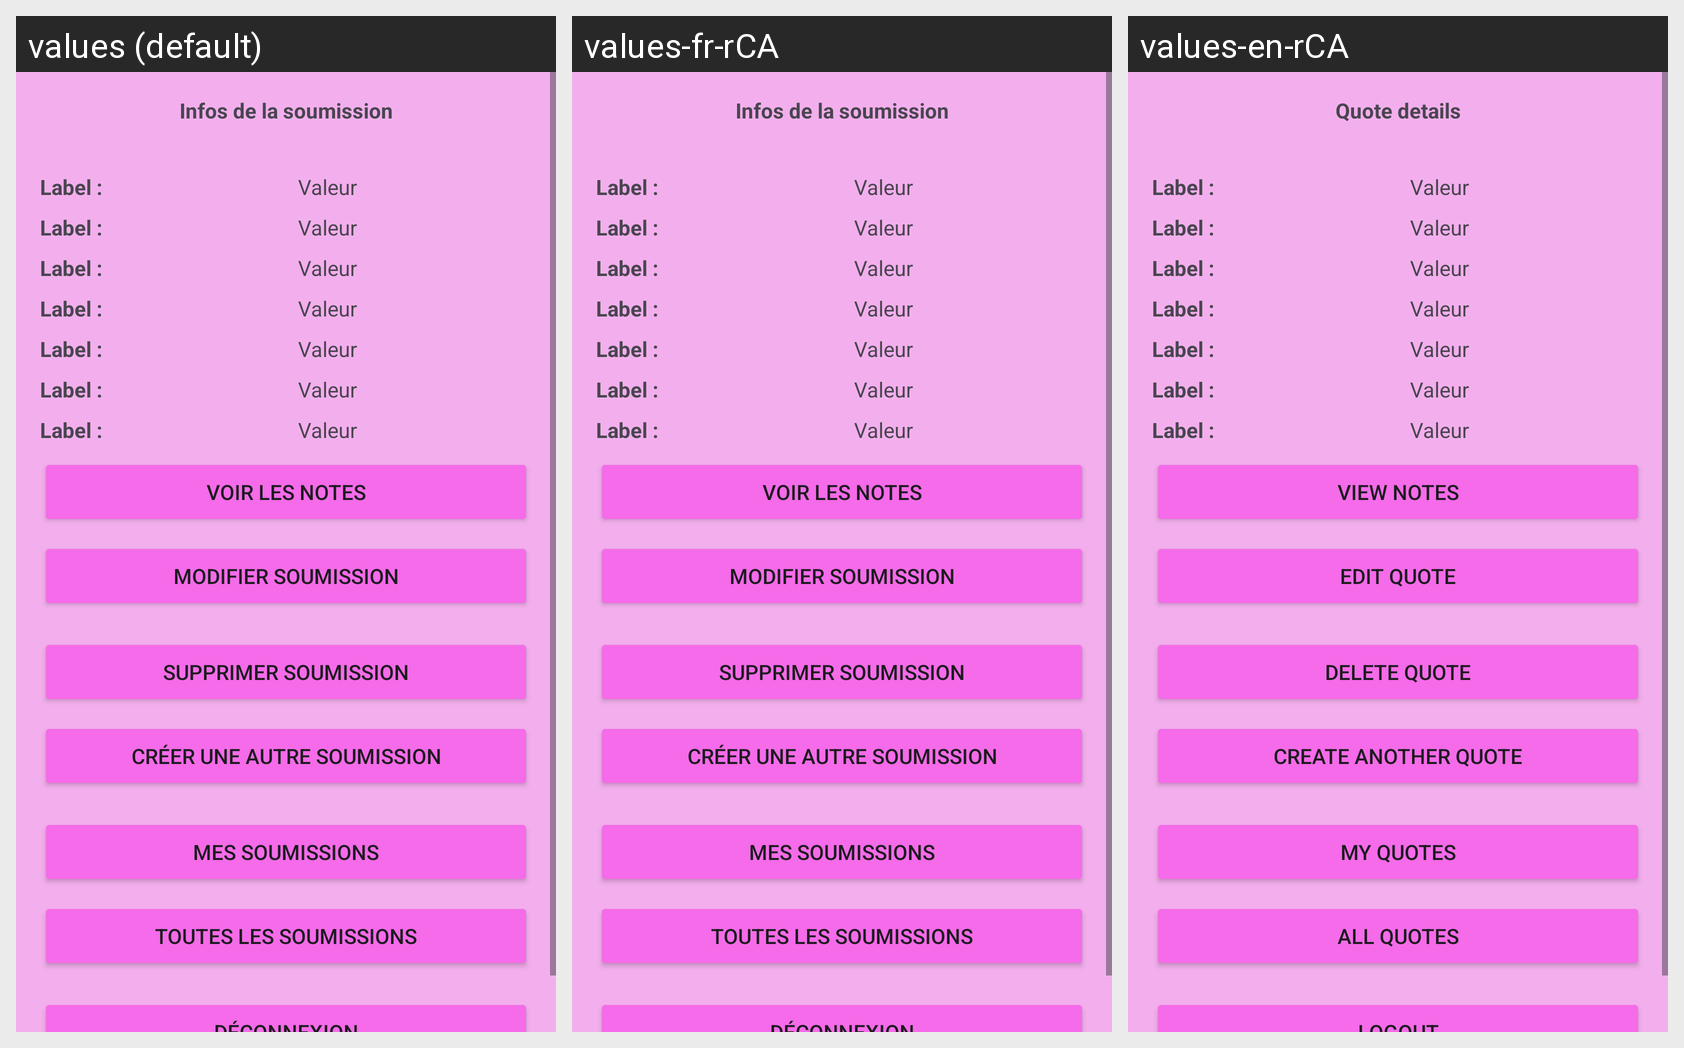

For this localized Android screen grid, give each drawn string resource with its value in every locale shown.
Android screen res/layout/activity_soum_infos.xml rendered under 3 locales, left to right: values (default), values-fr-rCA, values-en-rCA. Device: Nexus 5 (rendered at 1080×1920; each locale shown at half size, 540×960, under a caption strip naming it); theme Theme.App_soumission.
Strings drawn on this screen, with the default value and each locale's value (text and hints the layout hard-codes, and strings that could not be matched under every locale, appear in the picture but are not listed):

infos_soumission
  values: Infos de la soumission
  values-fr-rCA: Infos de la soumission
  values-en-rCA: Quote details

voir_notes
  values: Voir les notes
  values-fr-rCA: Voir les notes
  values-en-rCA: View notes

modifier_soumission
  values: Modifier Soumission
  values-fr-rCA: Modifier Soumission
  values-en-rCA: Edit quote

supprimer_soumission
  values: Supprimer soumission
  values-fr-rCA: Supprimer soumission
  values-en-rCA: Delete quote

creer_autre_soumission
  values: Créer une autre soumission
  values-fr-rCA: Créer une autre soumission
  values-en-rCA: Create another quote

mes_soumissions
  values: Mes soumissions
  values-fr-rCA: Mes soumissions
  values-en-rCA: My quotes

toutes_soumissions
  values: Toutes les soumissions
  values-fr-rCA: Toutes les soumissions
  values-en-rCA: All quotes
